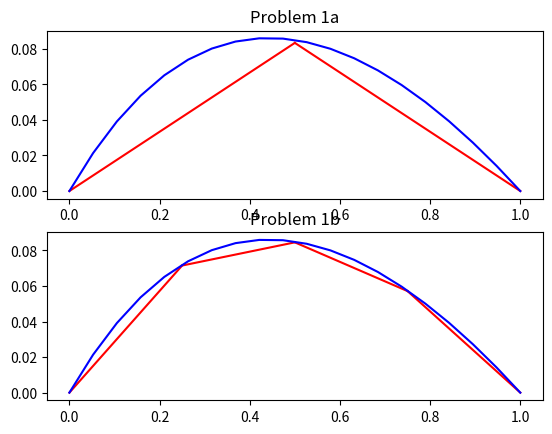

The script that saved this image:
from numpy import log, linspace, array
from numpy.linalg import solve
import matplotlib.pyplot as plt

# Part A
alpha = 1.0/12.0
el1 = lambda x: 2.0*x
el2 = lambda x: 2.0*(1.0 - x)
u = lambda x: log(1+x)/(log(2))-x

x = linspace(0, 1, 20)
x1 = linspace(0, 0.5, 10)
x2 = linspace(0.5, 1, 10)

plt.subplot(2, 1, 1)
plt.plot(x1, alpha*el1(x1),'r', x2, alpha*el2(x2), 'r', x, u(x), 'b')
plt.title('Problem 1a')

# Part B
K = array([[10, -5.5, 0],[-5.5, 12, -6.5],[0, -6.5, 14]])
f = 0.25
F = array([f, f, f])
alpha =  solve(K,F)

el1 = lambda x: alpha[0]*4*x
el2 = lambda x: alpha[1]*4*(x - 0.25) + alpha[0]*4*(0.5 - x)
el3 = lambda x: alpha[1]*4*(0.75 - x) + alpha[2]*4*(x - 0.5)
el4 = lambda x: alpha[2]*4*(1 - x)
u   = lambda x: log(1+x)/(log(2))-x

x  = linspace(0,1,20)
x1 = linspace(0, 0.25, 10)
x2 = linspace(0.25, 0.5, 10)
x3 = linspace(0.5, 0.75, 10)
x4 = linspace(0.75, 1, 10)

plt.subplot(2, 1, 2)
plt.plot(x1, el1(x1), 'r', x2, el2(x2), 'r', x3, el3(x3), 'r', x4, el4(x4), 'r', x, u(x), 'b')
plt.title('Problem 1b')
plt.show()


